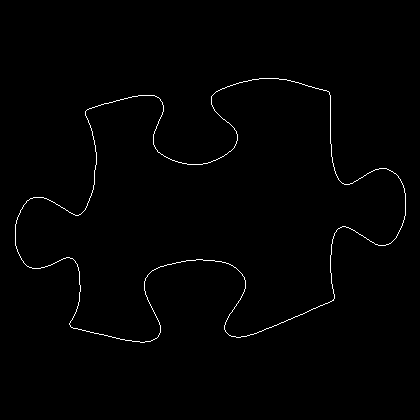

Values plotted in this chart, from the file beside it:
15, 224
15, 225
15, 226
15, 227
15, 228
15, 229
15, 230
15, 231
15, 232
15, 233
15, 234
15, 235
15, 236
15, 237
15, 238
15, 239
15, 240
15, 241
15, 242
15, 243
15, 244
15, 245
16, 246
16, 247
16, 248
17, 249
17, 250
17, 251
18, 252
18, 253
19, 254
19, 255
20, 256
20, 257
21, 258
21, 259
22, 260
23, 261
23, 262
24, 263
25, 264
26, 265
27, 266
28, 266
29, 267
30, 267
31, 267
32, 268
33, 268
34, 268
35, 268
36, 268
37, 268
38, 268
39, 268
40, 268
41, 267
42, 267
43, 267
44, 267
45, 266
... 1,396 more rows
